The GitHub repository frankbydefault/tumor-detector-notebook contains a labelled image folder "Borders" with 4 categories: glioma, meningioma, no tumor, pituitary tumor. Examples follow, each with its label.

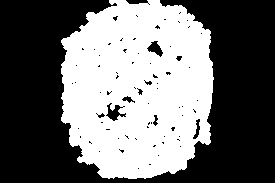
Label: no tumor

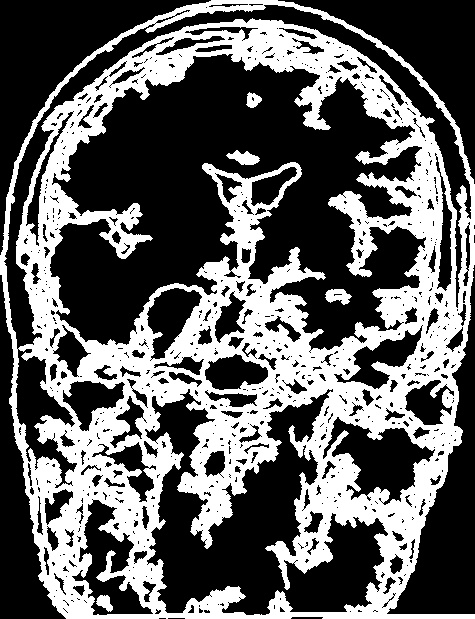
Label: meningioma

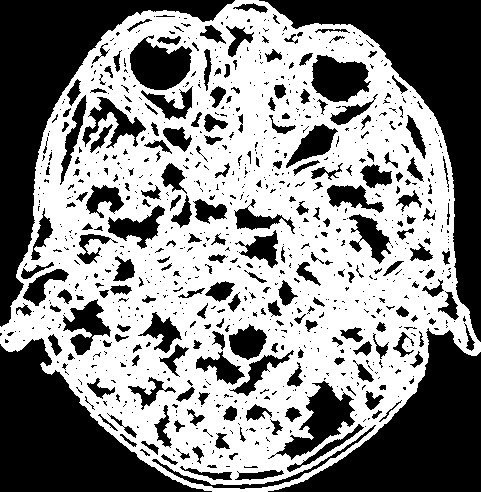
Label: glioma

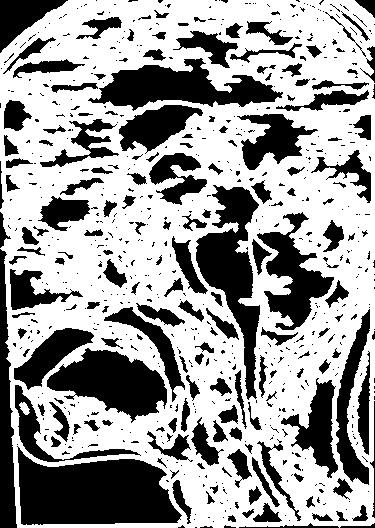
Label: no tumor

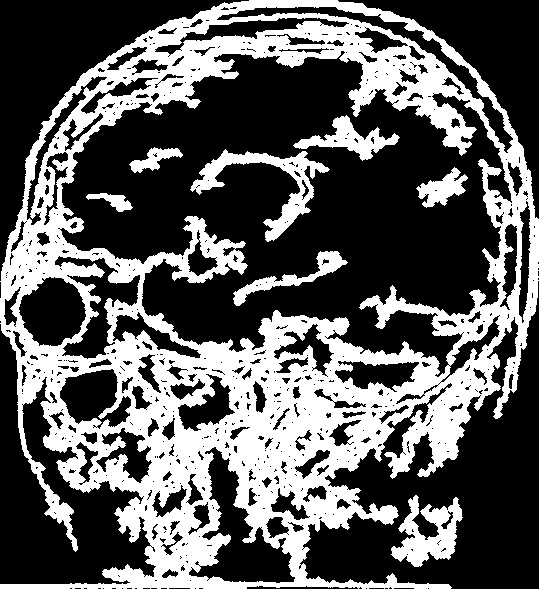
Label: glioma

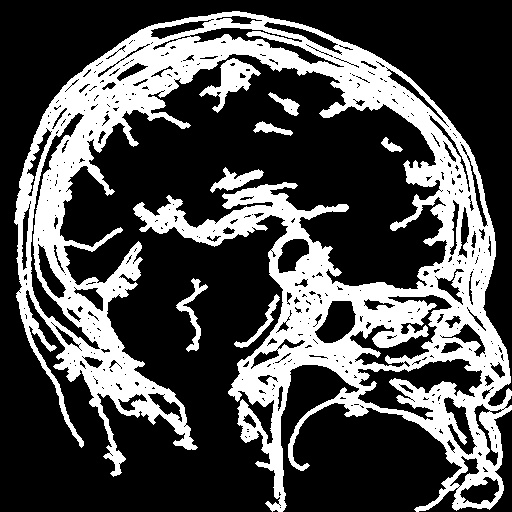
Label: pituitary tumor
